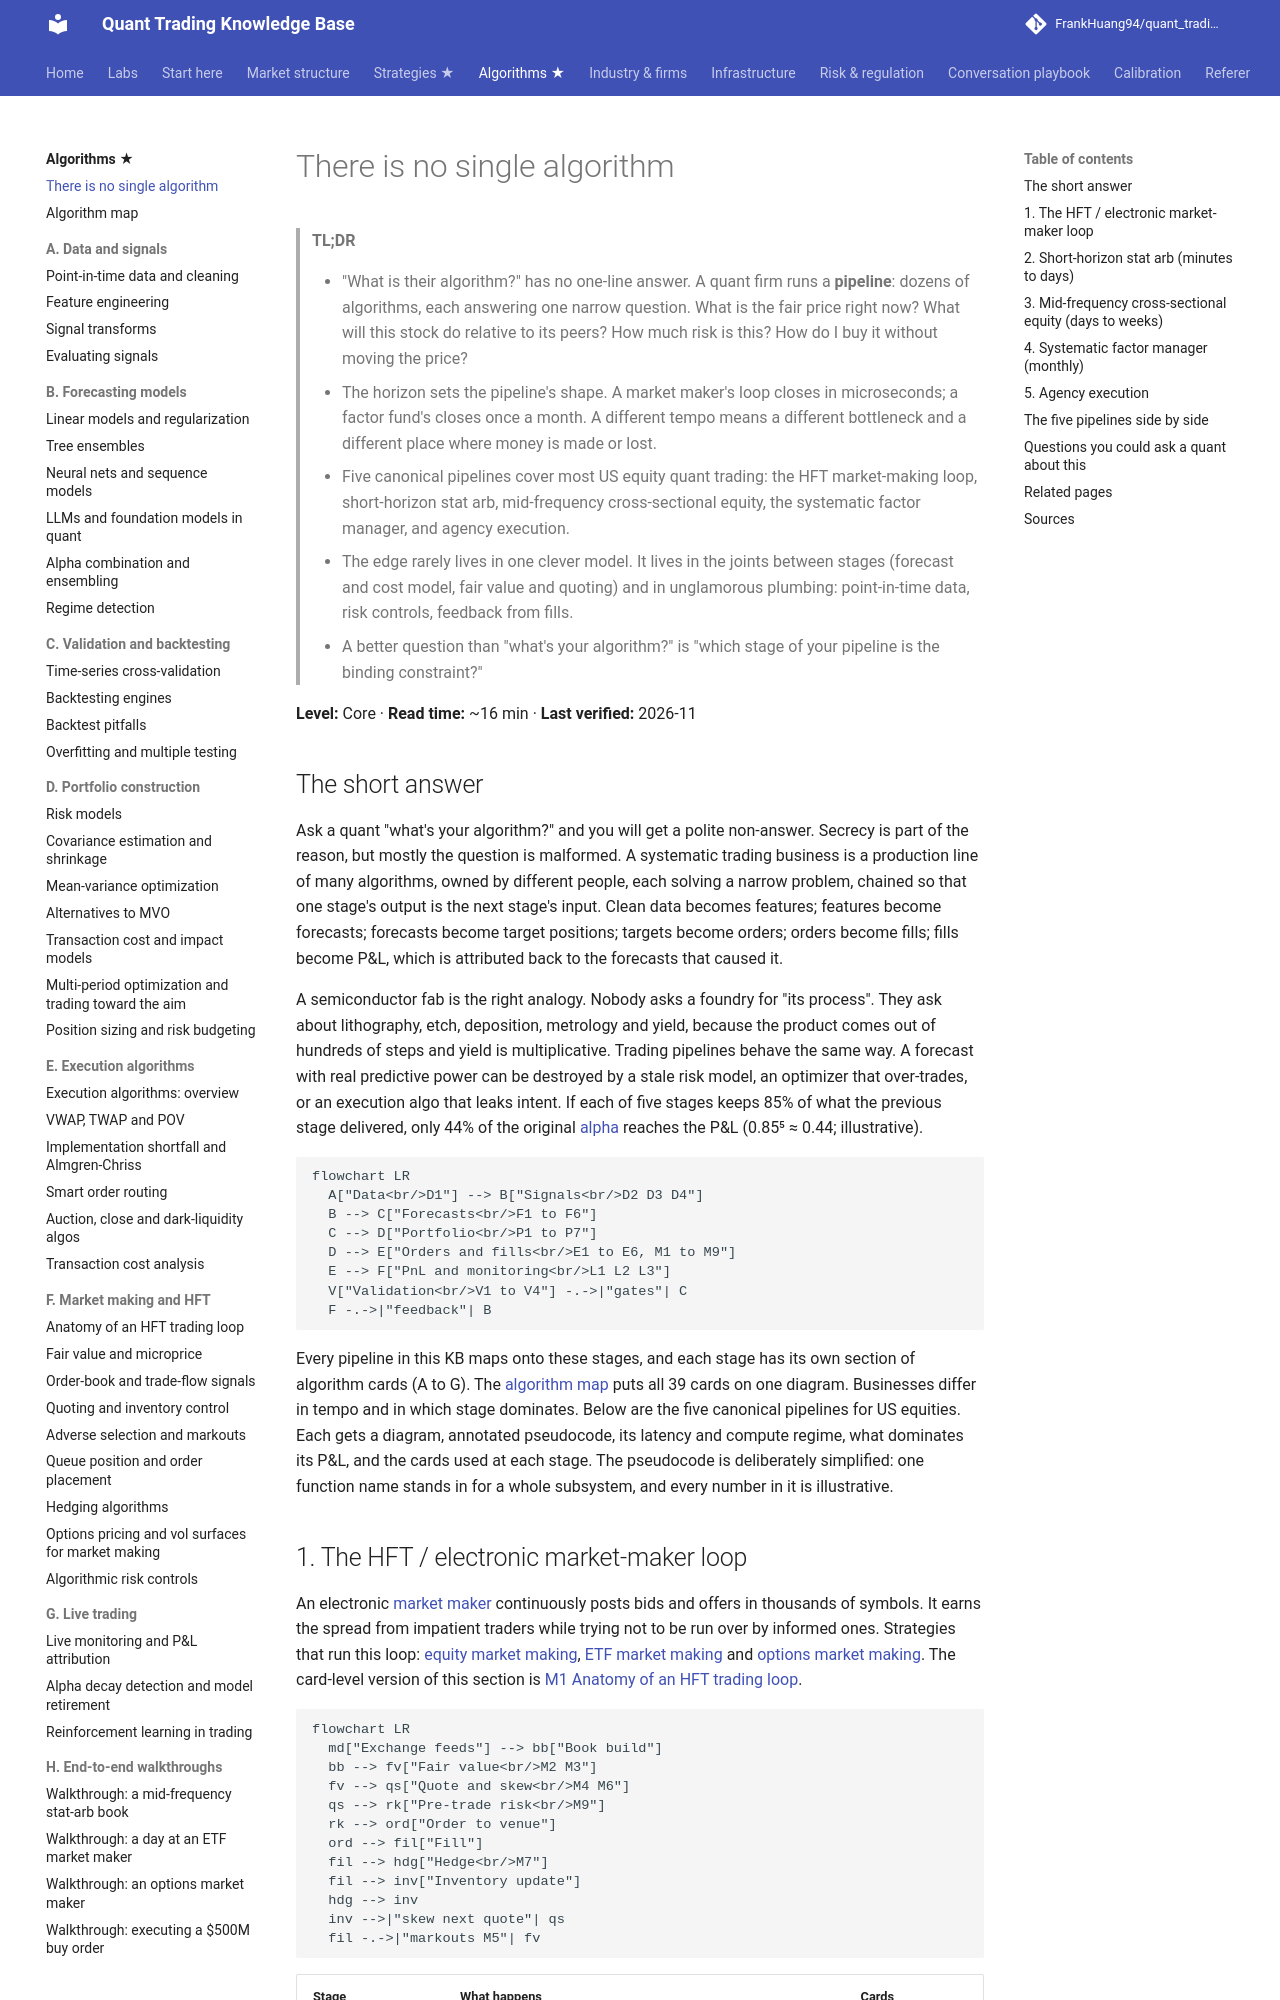

repository: FrankHuang94/quant_trading_claude · page: 03-algorithms/there-is-no-single-algorithm/index.html · generator: mkdocs

# There is no single algorithm

> **TL;DR**
>
> - "What is their algorithm?" has no one-line answer. A quant firm runs a **pipeline**: dozens of algorithms, each answering one narrow question. What is the fair price right now? What will this stock do relative to its peers? How much risk is this? How do I buy it without moving the price?
> - The horizon sets the pipeline's shape. A market maker's loop closes in microseconds; a factor fund's closes once a month. A different tempo means a different bottleneck and a different place where money is made or lost.
> - Five canonical pipelines cover most US equity quant trading: the HFT market-making loop, short-horizon stat arb, mid-frequency cross-sectional equity, the systematic factor manager, and agency execution.
> - The edge rarely lives in one clever model. It lives in the joints between stages (forecast and cost model, fair value and quoting) and in unglamorous plumbing: point-in-time data, risk controls, feedback from fills.
> - A better question than "what's your algorithm?" is "which stage of your pipeline is the binding constraint?"

**Level:** Core · **Read time:** ~16 min · **Last verified:** 2026-11

## The short answer

Ask a quant "what's your algorithm?" and you will get a polite non-answer. Secrecy is part of the reason, but mostly the question is malformed. A systematic trading business is a production line of many algorithms, owned by different people, each solving a narrow problem, chained so that one stage's output is the next stage's input. Clean data becomes features; features become forecasts; forecasts become target positions; targets become orders; orders become fills; fills become P&L, which is attributed back to the forecasts that caused it.

A semiconductor fab is the right analogy. Nobody asks a foundry for "its process". They ask about lithography, etch, deposition, metrology and yield, because the product comes out of hundreds of steps and yield is multiplicative. Trading pipelines behave the same way. A forecast with real predictive power can be destroyed by a stale risk model, an optimizer that over-trades, or an execution algo that leaks intent. If each of five stages keeps 85% of what the previous stage delivered, only 44% of the original [alpha](../09-reference/glossary.md#alpha) reaches the P&L (0.85⁵ ≈ 0.44; illustrative).

```mermaid
flowchart LR
  A["Data<br/>D1"] --> B["Signals<br/>D2 D3 D4"]
  B --> C["Forecasts<br/>F1 to F6"]
  C --> D["Portfolio<br/>P1 to P7"]
  D --> E["Orders and fills<br/>E1 to E6, M1 to M9"]
  E --> F["PnL and monitoring<br/>L1 L2 L3"]
  V["Validation<br/>V1 to V4"] -.->|"gates"| C
  F -.->|"feedback"| B
```

Every pipeline in this KB maps onto these stages, and each stage has its own section of algorithm cards (A to G). The [algorithm map](algorithm-map.md) puts all 39 cards on one diagram. Businesses differ in tempo and in which stage dominates. Below are the five canonical pipelines for US equities. Each gets a diagram, annotated pseudocode, its latency and compute regime, what dominates its P&L, and the cards used at each stage. The pseudocode is deliberately simplified: one function name stands in for a whole subsystem, and every number in it is illustrative.
